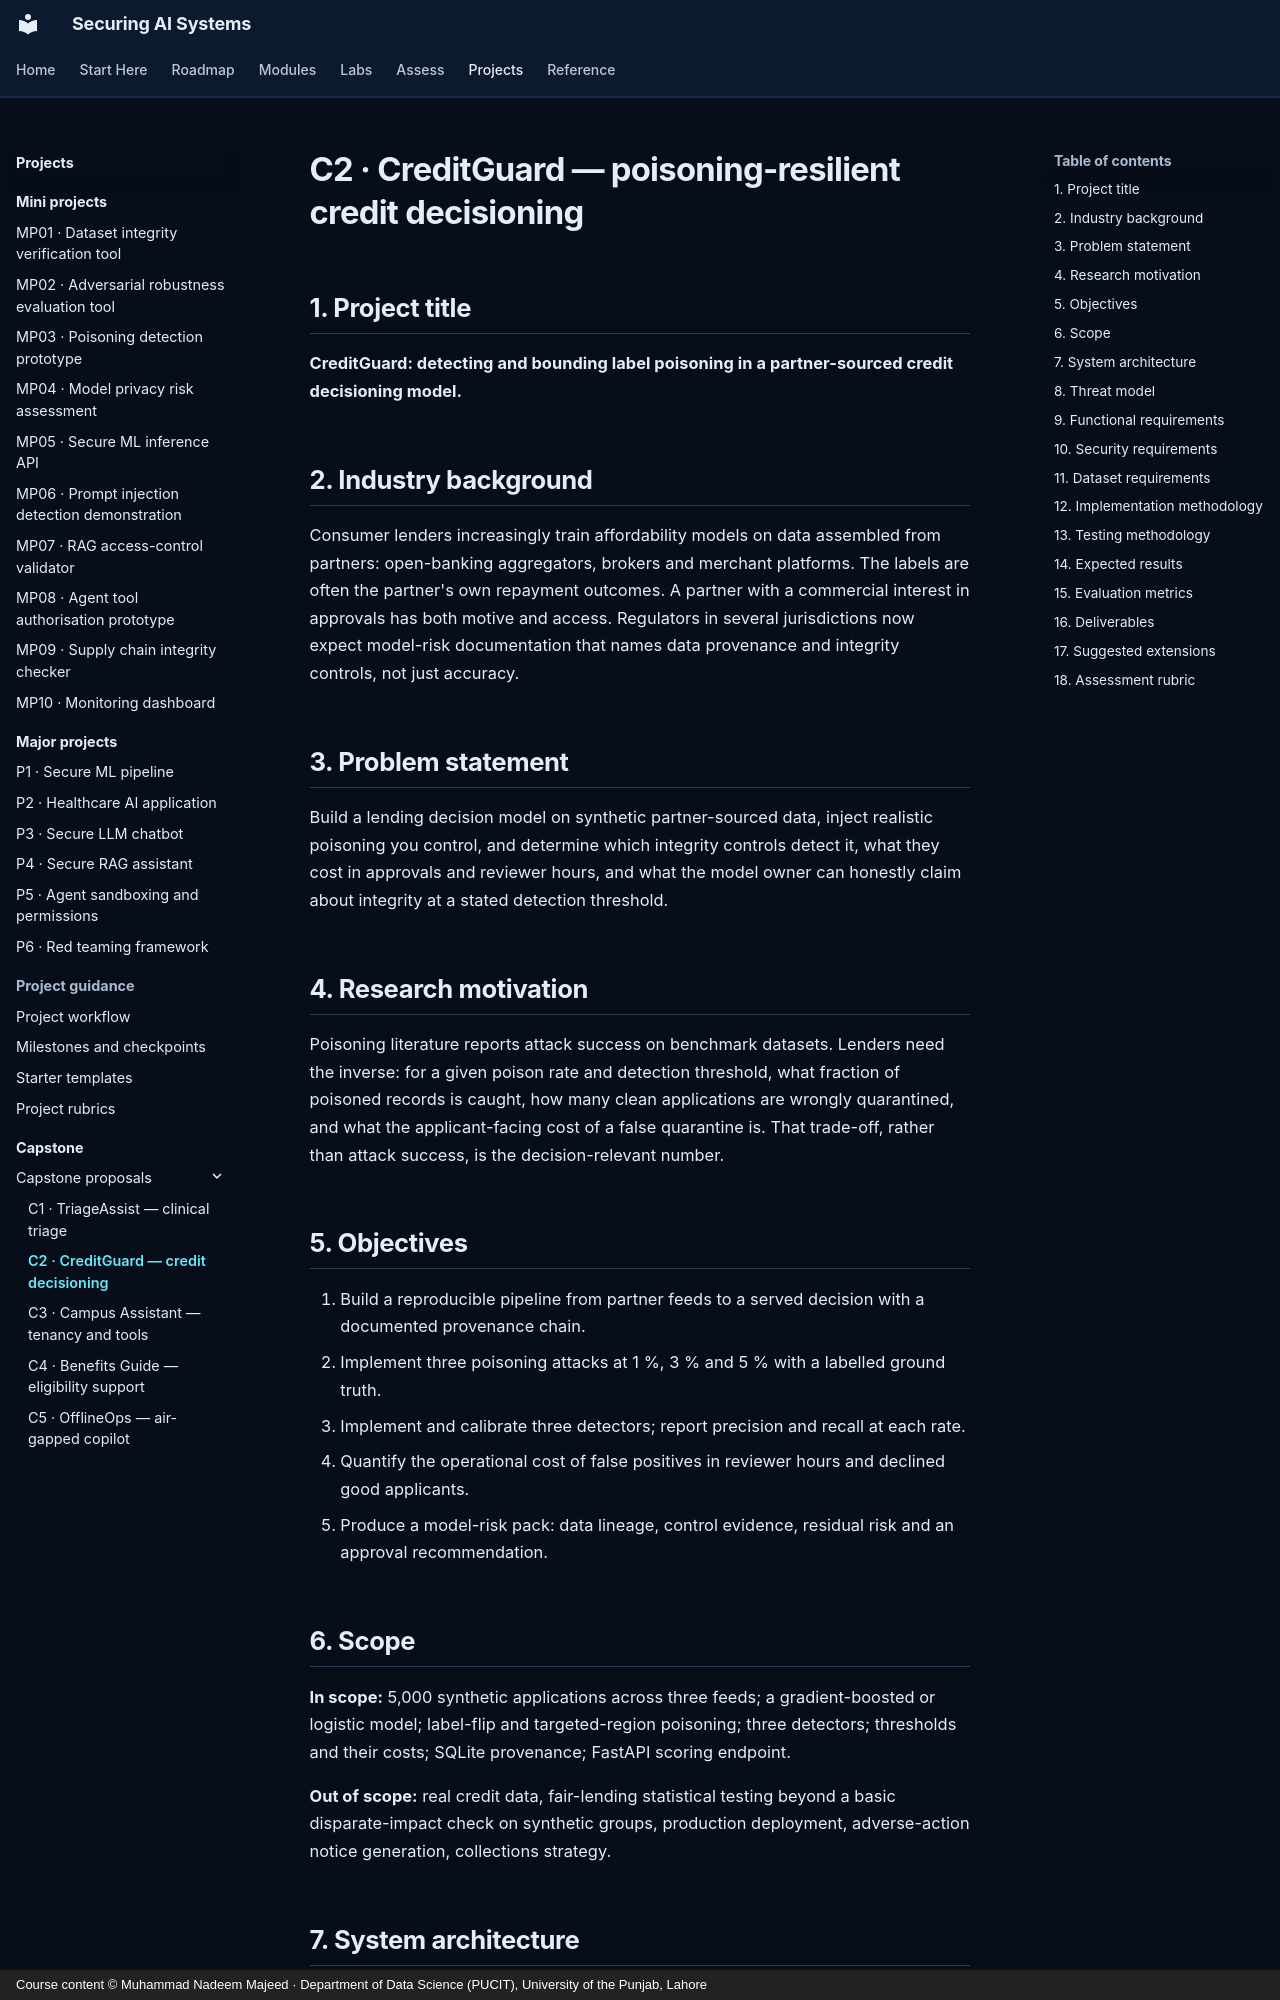

repository: nadeem-majeedch/Securing-AI-Systems · page: capstone/proposals/c02-credit-poisoning/index.html · generator: mkdocs · copyright: Course content © Muhammad Nadeem Majeed · Department of Data Science (PUCIT), University of the Punjab, Lahore

---
title: C2 · CreditGuard — poisoning-resilient credit decisioning
description: A capstone proposal on data integrity and model risk in a partner-sourced lending dataset.
---

# C2 · CreditGuard — poisoning-resilient credit decisioning

## 1. Project title

**CreditGuard: detecting and bounding label poisoning in a partner-sourced credit decisioning model.**

## 2. Industry background

Consumer lenders increasingly train affordability models on data assembled from partners: open-banking
aggregators, brokers and merchant platforms. The labels are often the partner's own repayment outcomes. A partner
with a commercial interest in approvals has both motive and access. Regulators in several jurisdictions now expect
model-risk documentation that names data provenance and integrity controls, not just accuracy.

## 3. Problem statement

Build a lending decision model on synthetic partner-sourced data, inject realistic poisoning you control, and
determine which integrity controls detect it, what they cost in approvals and reviewer hours, and what the model
owner can honestly claim about integrity at a stated detection threshold.

## 4. Research motivation

Poisoning literature reports attack success on benchmark datasets. Lenders need the inverse: for a given poison
rate and detection threshold, what fraction of poisoned records is caught, how many clean applications are wrongly
quarantined, and what the applicant-facing cost of a false quarantine is. That trade-off, rather than attack
success, is the decision-relevant number.

## 5. Objectives

1. Build a reproducible pipeline from partner feeds to a served decision with a documented provenance chain.
2. Implement three poisoning attacks at 1 %, 3 % and 5 % with a labelled ground truth.
3. Implement and calibrate three detectors; report precision and recall at each rate.
4. Quantify the operational cost of false positives in reviewer hours and declined good applicants.
5. Produce a model-risk pack: data lineage, control evidence, residual risk and an approval recommendation.
